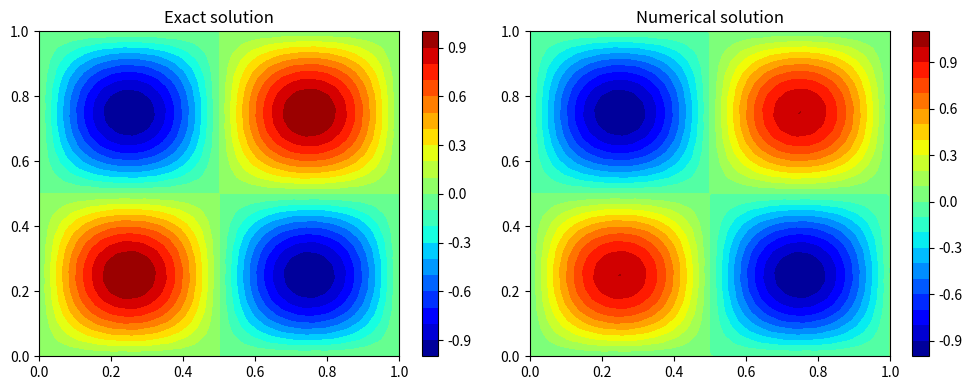

Python code for this plot:
import numpy as np
import matplotlib.pyplot as plt
import time

def compute_l2norm( nx, ny, r ):
    rms = 0.0
    for j in range(0, ny+1):
        for i in range(0, nx+1):
            rms = rms + r[i,j] * r[i,j]
    rms = np.sqrt( rms / ( ( nx + 1 ) * ( ny + 1 ) ) )
    return rms

    
def ps_fft( nx, ny, dx, dy, f ):
    eps = 1.0e-6

    kx = np.zeros( nx )
    ky = np.zeros( ny )

    data  = np.zeros( ( nx, ny ), dtype=complex )
    data1 = np.zeros( ( nx, ny ), dtype=complex )
    e = np.zeros( ( nx, ny ) )
    u = np.zeros( ( nx, ny ) )

    aa = -2.0/(dx*dx) - 2.0/(dy*dy)
    bb = 2.0/(dx*dx)
    cc = 2.0/(dy*dy)

    #wave number indexing
    hx = 2 * np.pi / nx
    hy = 2 * np.pi / ny

    for i in range(0,nx):
        kx[i] = hx * i
        
    for j in range(0,ny):
        ky[j] = hy * j
        
    #print("kx=",kx)
    #print("ky=",ky)

    for j in range(0, ny):
        for i in range(0, nx):
            data[i,j] = complex(f[i,j],0.0)

    e = np.fft.fft2(data)

    small = 1.0e-12
    
    for j in range(0, ny):
        for i in range(0, nx):
            a = np.cos( kx[i] )
            b = np.cos( ky[j] )
            c = aa + bb*np.cos(kx[i]) + cc*np.cos(ky[j])
            
            data1[i,j] = e[i,j] / ( aa + bb*np.cos(kx[i]) + cc*np.cos(ky[j]) + small )

    u = np.fft.ifft2(data1).real

    return u

nx = 512
ny = 512

x_l = 0.0
x_r = 1.0
y_b = 0.0
y_t = 1.0

dx = (x_r-x_l)/nx
dy = (y_t-y_b)/ny

x = np.zeros( nx + 1 )
y = np.zeros( ny + 1 )
ue = np.zeros( ( nx + 1, ny + 1 ) )
f  = np.zeros( ( nx + 1, ny + 1 ) )
un = np.zeros( ( nx + 1, ny + 1 ) )

for i in range(0, nx+1):
    x[i] = x_l + dx*(i)

for j in range(0, ny+1):
    y[j] = y_b + dy*(j)

# given exact solution
km = 16
c1 = (1.0/km)**2
c2 = -8.0*np.pi*np.pi 

for j in range(0, ny+1):
    for i in range(0, nx+1):
        ue[i,j] = np.sin(2.0*np.pi*x[i])*np.sin(2.0*np.pi*y[j]) + \
                  c1*np.sin(km*2.0*np.pi*x[i])*np.sin(km*2.0*np.pi*y[j])
               
        f[i,j] = c2*np.sin(2.0*np.pi*x[i])*np.sin(2.0*np.pi*y[j]) + \
                 c2*np.sin(km*2.0*np.pi*x[i])*np.sin(km*2.0*np.pi*y[j])

        un[i,j] = 0.0
        
#plt.figure("OneFLOW-CFD Solver+2D Poisson Equation+FFT", figsize=(5, 4), dpi=100)
#plt.contourf( x, y, ue, levels=20, cmap="jet")
#plt.colorbar()
#plt.tight_layout() 
#plt.show()       
       
time_1 = time.time()
tmp = ps_fft(nx,ny,dx,dy,f)
for j in range(0, ny):
    for i in range(0, nx):
        un[i,j] = tmp[i,j]
# Periodic boundary condition
un[nx,:] = un[0,:]
un[:,ny] = un[:,0]

time_2 = time.time()
t = time_2 - time_1

uerror = np.zeros( ( nx + 1, ny + 1 ) )
rms_error = 0.0

uerror = un - ue

rms_error = compute_l2norm(nx, ny, uerror)
max_error = np.max( np.abs(uerror) )

print("Error details:");
print("L-2 Norm = ", rms_error);
print("Maximum Norm = ", max_error);
print("CPU Time = ", t);

output = open("output.txt", "w");
output.write("Error details: \n");
output.write("L-2 Norm = {0}\n" .format(rms_error));
output.write("Maximum Norm = {0}\n".format(max_error));
output.write("CPU Time = {0}\n".format(t));
output.close()

titles = ("Exact solution", "Numerical solution")

plt.figure("OneFLOW-CFD Solver+2D Poisson Equation+FFT", figsize=(10, 4), dpi=100)
for i, result in enumerate([ue, un]):
    plt.subplot(1, 2, i+1)
    plt.contourf( x, y, result, levels=20, cmap="jet")
    plt.colorbar()
    plt.title(titles[i])
plt.tight_layout()
plt.show()
